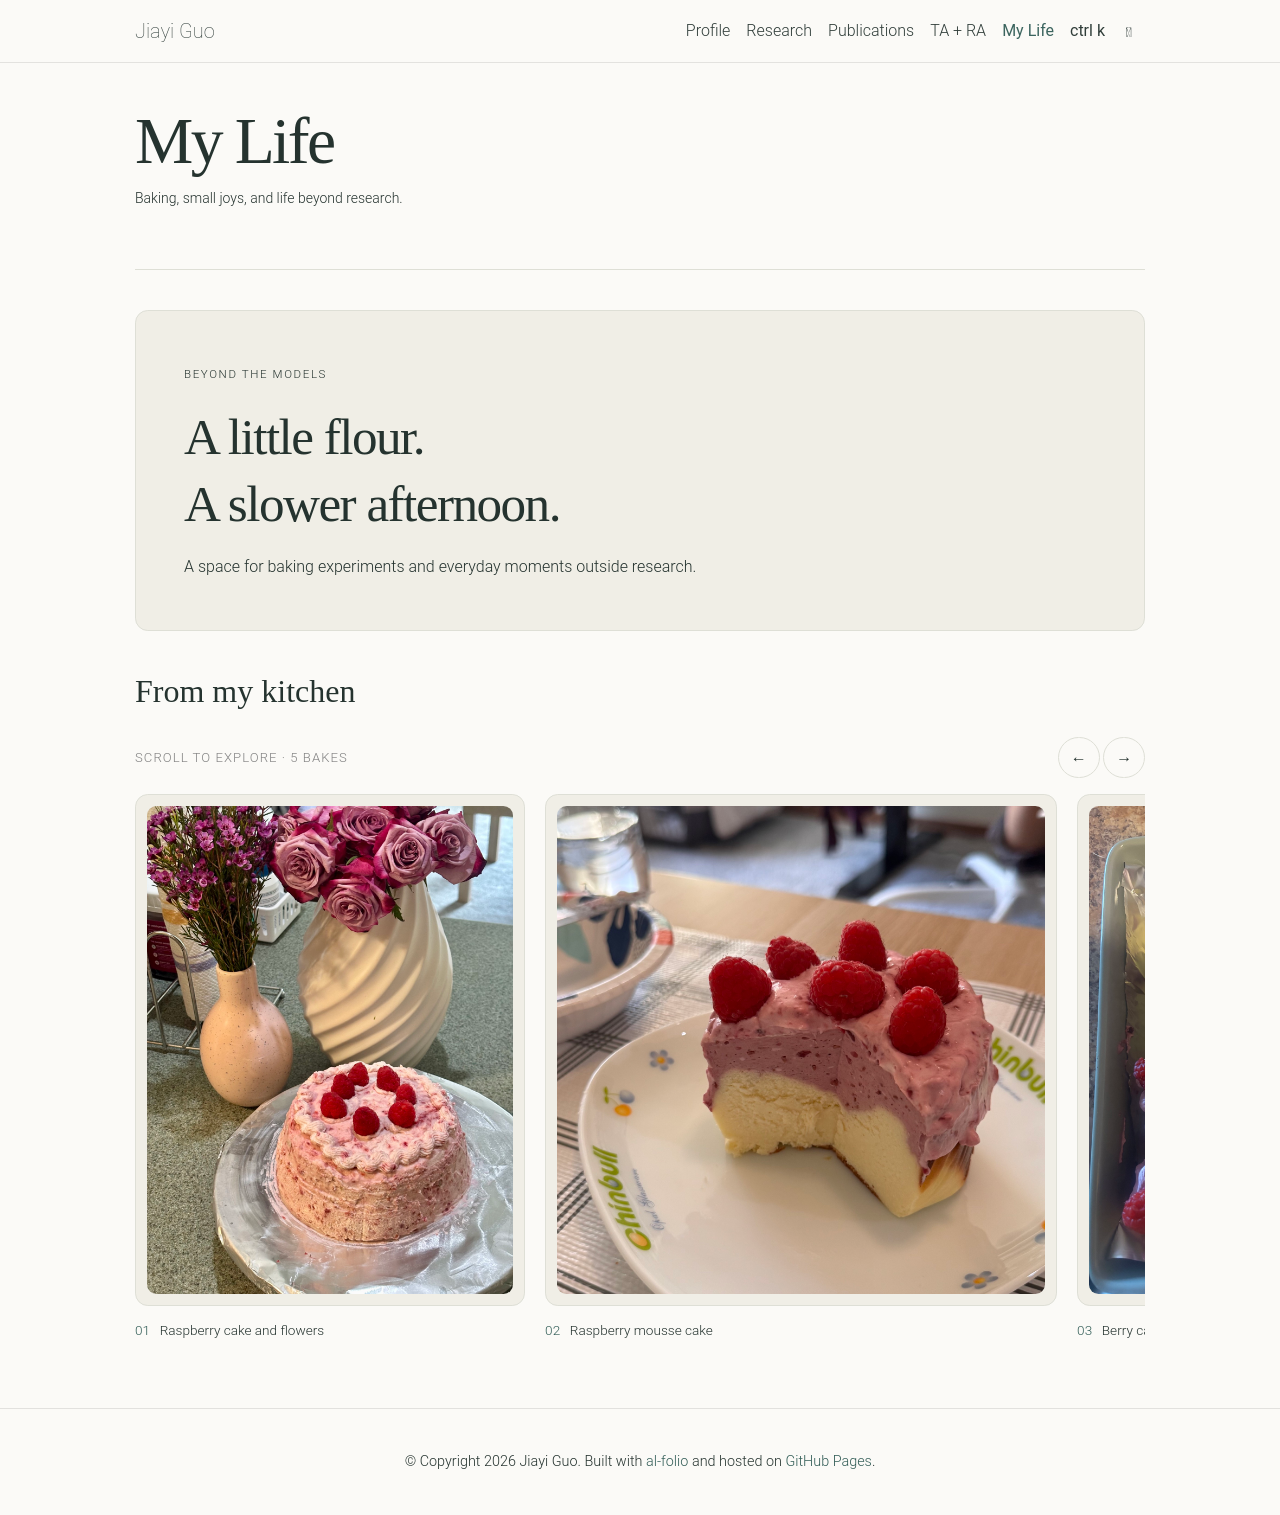

repository: Jiayi-Guo-gia/Jiayi-Guo-gia.github.io · page: blog/index.html · generator: jekyll

---
layout: page
permalink: /blog/
title: My Life
description: Baking, small joys, and life beyond research.
nav: true
nav_order: 6
---

<div class="life-intro">
  <span class="eyebrow">Beyond the models</span>
  <h2>A little flour.<br>A slower afternoon.</h2>
  <p>A space for baking experiments and everyday moments outside research.</p>
</div>

## From my kitchen

{% if site.data.life.photos.size > 0 %}

<div class="life-carousel">
  <div class="life-carousel-controls" aria-label="Photo gallery controls">
    <p>Scroll to explore · 5 bakes</p>
    <div>
      <button class="life-carousel-button life-carousel-prev" type="button" aria-label="Previous photo">←</button>
      <button class="life-carousel-button life-carousel-next" type="button" aria-label="Next photo">→</button>
    </div>
  </div>
  <div class="life-gallery" tabindex="0" aria-label="Baking photo gallery">
    {% for photo in site.data.life.photos %}
    <figure>
      <a href="{{ photo.image | relative_url }}" aria-label="Open full-size image: {{ photo.alt | escape }}">
        <img src="{{ photo.image | relative_url }}" alt="{{ photo.alt | escape }}" loading="lazy" decoding="async">
      </a>
      <figcaption><span>{{ forloop.index | prepend: '0' }}</span>{{ photo.caption | escape }}</figcaption>
    </figure>
    {% endfor %}
  </div>
</div>
<script src="{{ '/assets/js/life-carousel.js' | relative_url }}" defer></script>
{% else %}
<p class="life-empty">Photos from my kitchen will be shared here soon.</p>
{% endif %}

{% if site.posts.size > 0 %}

<h2>Life lately</h2>
<div class="life-posts">
  {% for post in site.posts %}
  <article class="life-entry">
    {% if post.thumbnail %}
    <a href="{{ post.url | relative_url }}" tabindex="-1" aria-hidden="true"><img src="{{ post.thumbnail | relative_url }}" alt="" loading="lazy"></a>
    {% endif %}
    <time datetime="{{ post.date | date_to_xmlschema }}">{{ post.date | date: '%B %d, %Y' }}</time>
    <h3><a href="{{ post.url | relative_url }}">{{ post.title | escape }}</a></h3>
    <p>{{ post.description | default: post.excerpt | strip_html | truncatewords: 35 }}</p>
  </article>
  {% endfor %}
</div>
{% endif %}
